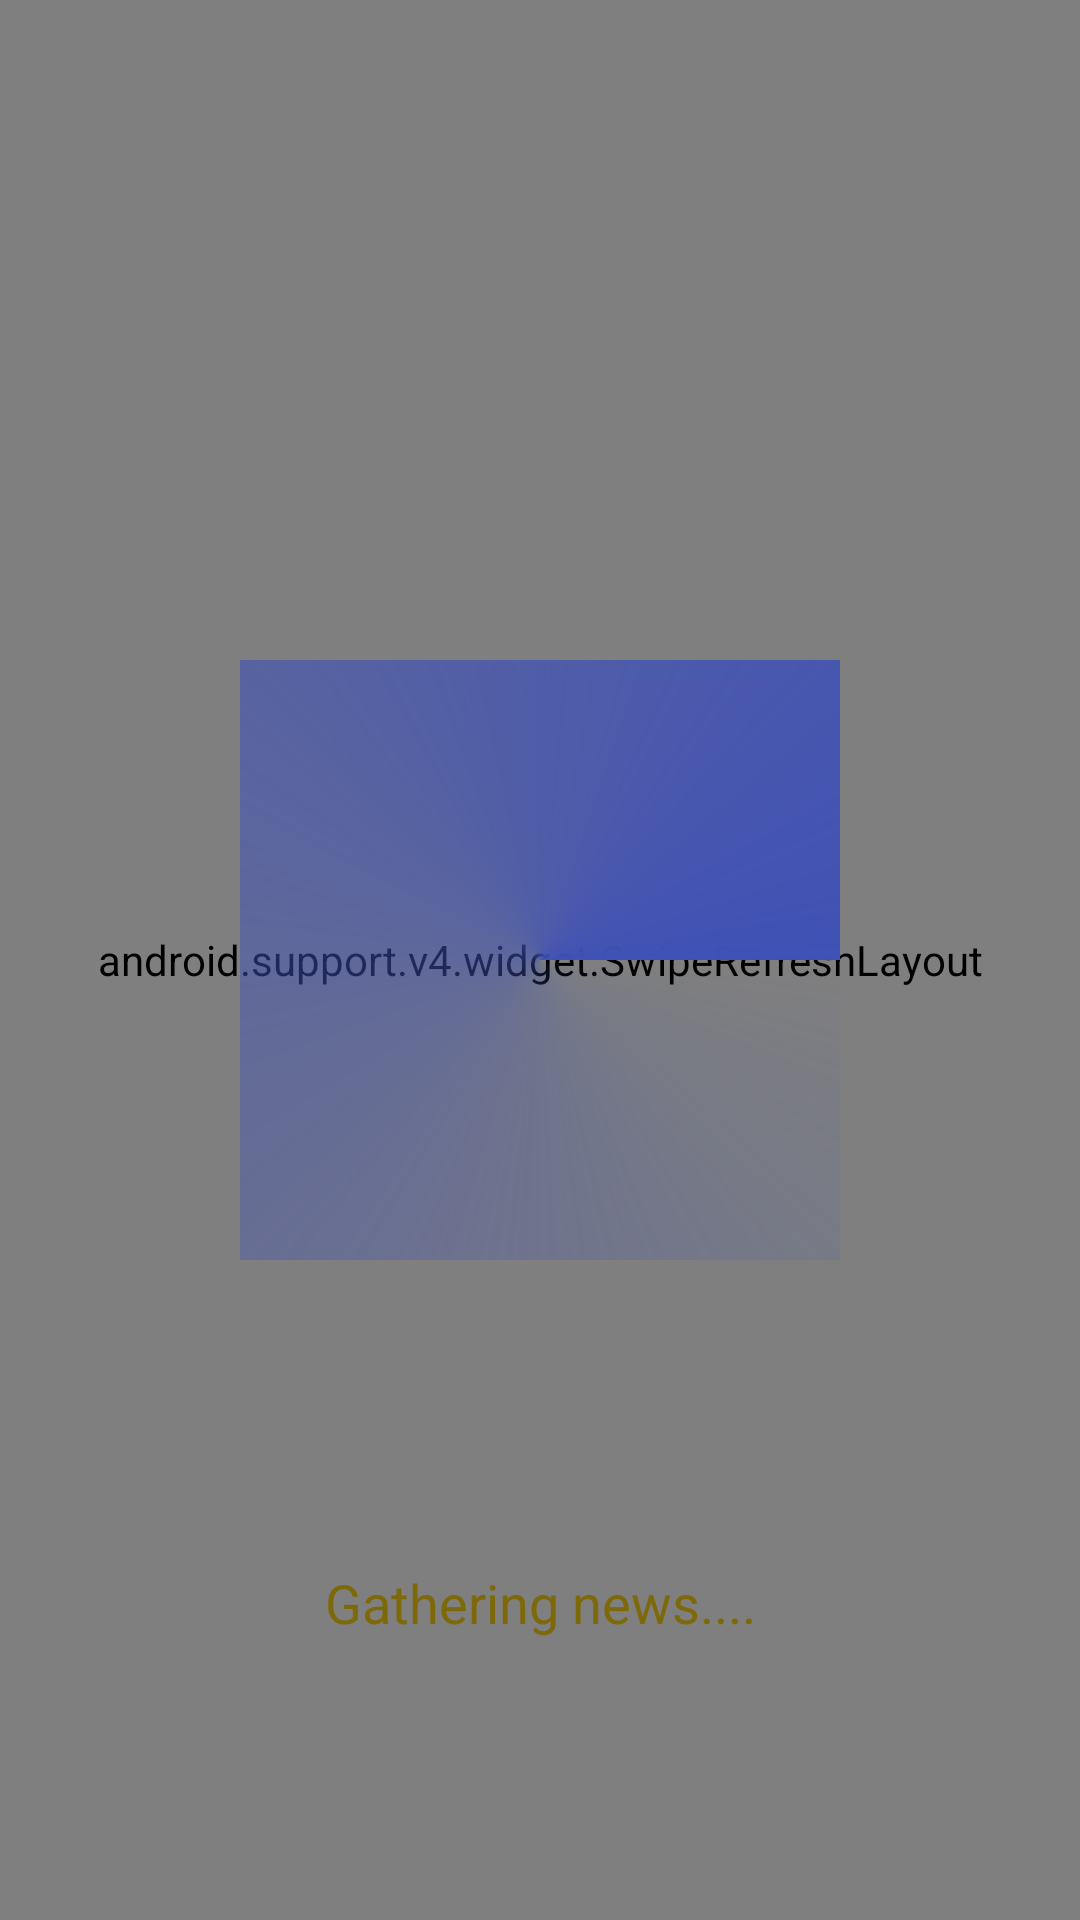

Write the Android layout XML for this screen, with the resource values it uses.
<!-- AndroidManifest.xml: application theme AppTheme -->
<!-- res/layout/activity_main.xml -->
<?xml version="1.0" encoding="utf-8"?>
<android.support.constraint.ConstraintLayout xmlns:android="http://schemas.android.com/apk/res/android"
    xmlns:app="http://schemas.android.com/apk/res-auto"
    xmlns:tools="http://schemas.android.com/tools"
    android:id="@+id/activity_main"
    android:layout_width="match_parent"
    android:layout_height="match_parent"
    tools:context="com.example.teja.threads.MainActivity"
    android:background="@color/grey">

    <android.support.v4.widget.SwipeRefreshLayout
        android:id="@+id/swipe_refresh_layout"
        android:layout_width="0dp"
        android:layout_height="0dp"
        app:layout_constraintBottom_toBottomOf="parent"
        app:layout_constraintLeft_toLeftOf="parent"
        app:layout_constraintRight_toRightOf="parent"
        app:layout_constraintTop_toTopOf="parent"
        app:layout_constraintHorizontal_bias="0.52">

        


    </android.support.v4.widget.SwipeRefreshLayout>

    <ProgressBar
        style="?android:attr/progressBarStyleLarge"
        android:layout_width="200dp"
        android:layout_height="200dp"
        app:layout_constraintBottom_toBottomOf="@+id/swipe_refresh_layout"
        app:layout_constraintLeft_toLeftOf="@+id/swipe_refresh_layout"
        app:layout_constraintRight_toRightOf="@+id/swipe_refresh_layout"
        app:layout_constraintTop_toTopOf="@+id/swipe_refresh_layout"
        android:indeterminateDrawable="@drawable/progress"
        android:id="@+id/progressBar2" />

    <TextView
        android:text="Gathering news...."
        android:layout_width="wrap_content"
        android:layout_height="wrap_content"
        android:id="@+id/textView2"
        app:layout_constraintBottom_toBottomOf="@+id/swipe_refresh_layout"
        app:layout_constraintLeft_toLeftOf="@+id/swipe_refresh_layout"
        app:layout_constraintRight_toRightOf="@+id/swipe_refresh_layout"
        app:layout_constraintTop_toBottomOf="@+id/progressBar2"
        android:layout_marginTop="8dp"
        android:textAppearance="@style/TextAppearance.AppCompat.Caption"
        android:textColor="@color/darkgold"
        android:textSize="18sp" />

    <ListView
        android:id="@+id/listView"
        android:layout_width="0dp"
        android:layout_height="0dp"
        android:visibility="invisible"
        android:paddingTop="8dp"
        android:paddingLeft="4dp"
        android:paddingRight="4dp"
        android:background="@color/grey"
        android:divider="@color/grey"
        android:dividerHeight="8dp"
        app:layout_constraintBottom_toBottomOf="@+id/swipe_refresh_layout"
        app:layout_constraintLeft_toLeftOf="@+id/swipe_refresh_layout"
        app:layout_constraintRight_toRightOf="@+id/swipe_refresh_layout"
        app:layout_constraintTop_toTopOf="@+id/swipe_refresh_layout"
        app:layout_constraintHorizontal_bias="0.0"
        app:layout_constraintVertical_bias="1.0"
        android:layout_marginTop="32dp"
        android:layout_marginBottom="8dp"
        android:layout_marginStart="8dp"
        android:layout_marginEnd="8dp" />


</android.support.constraint.ConstraintLayout>
<!-- resources referenced by this layout -->
<resources>
  <color name="darkgold">#7e690a</color>
  <color name="grey">#D3D3D3</color>
  <!-- drawable progress (drawable) -->
  <?xml version="1.0" encoding="utf-8"?>
  <rotate xmlns:android="http://schemas.android.com/apk/res/android"
      android:fromDegrees="0"
      android:pivotX="50%"
      android:pivotY="50%"
      android:toDegrees="360" >
  
      <shape
          android:innerRadiusRatio="7"
          android:shape="rectangle"
          android:thicknessRatio="100"
          android:useLevel="false" >
  
          <size
              android:height="500dp"
              android:width="500dp" />
  
          <gradient
              android:angle="0"
              android:endColor="@color/colorPrimary"
              android:startColor="@android:color/transparent"
              android:type="sweep"
              android:useLevel="false" />
  
      </shape>
  
  </rotate>
  <style name="AppTheme" parent="Theme.AppCompat.Light.DarkActionBar">
          
          <item name="colorPrimary">@color/colorPrimary</item>
          <item name="colorPrimaryDark">@color/colorPrimaryDark</item>
          <item name="colorAccent">@color/colorAccent</item>
      </style>
  <color name="colorPrimary">#3F51B5</color>
  <color name="colorPrimaryDark">#798af3</color>
  <color name="colorAccent">#FF4081</color>
</resources>
